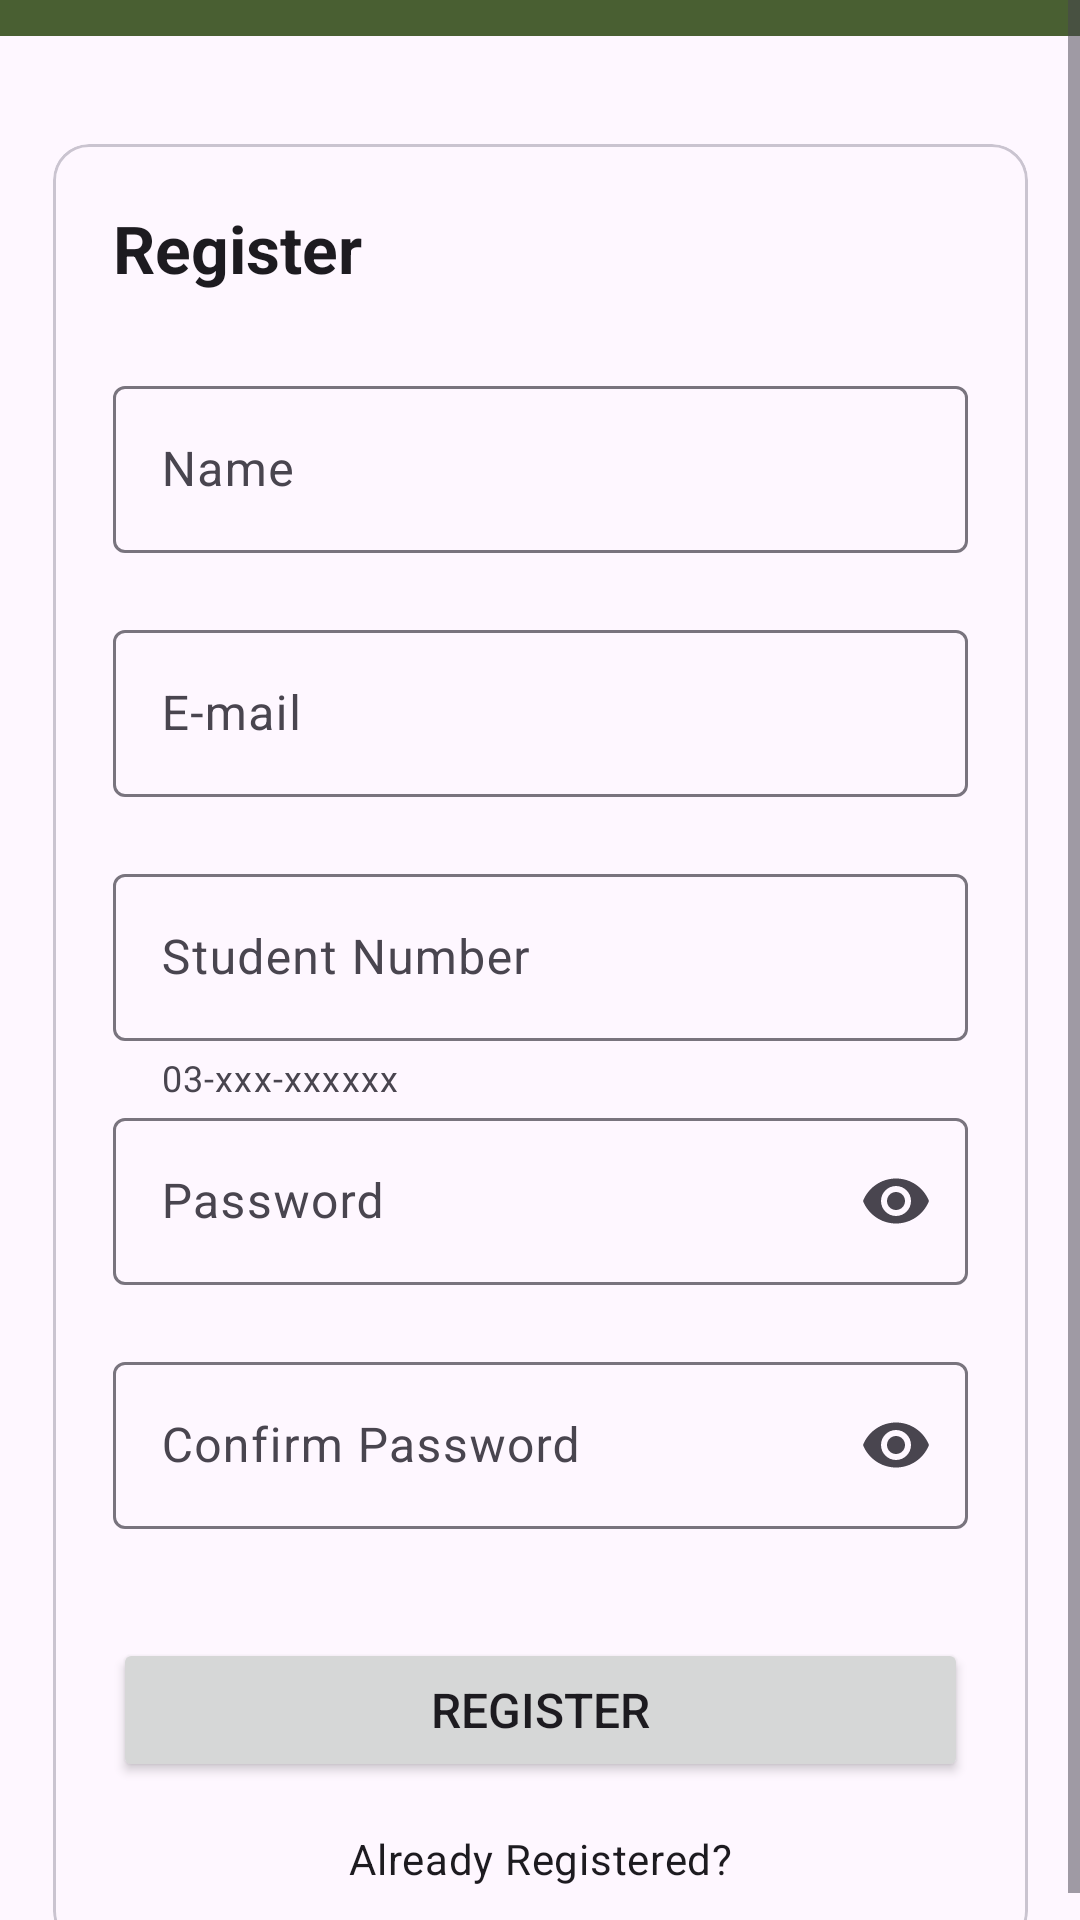

Write the Android layout XML for this screen, with the resource values it uses.
<!-- AndroidManifest.xml: application theme Theme.Material3.Light.NoActionBar -->
<!-- res/layout/fragment_register.xml -->
<?xml version="1.0" encoding="utf-8"?>
<ScrollView xmlns:android="http://schemas.android.com/apk/res/android"
    xmlns:app="http://schemas.android.com/apk/res-auto"
    xmlns:tools="http://schemas.android.com/tools"
    android:layout_width="match_parent"
    android:layout_height="match_parent"
    tools:context=".auth.RegisterFragment">

    <androidx.constraintlayout.widget.ConstraintLayout
        android:id="@+id/constraintLayout4"
        android:layout_width="match_parent"
        android:layout_height="wrap_content"
        app:layout_constraintEnd_toEndOf="parent"
        app:layout_constraintStart_toStartOf="parent"
        app:layout_constraintTop_toTopOf="parent">


        <View
            android:id="@+id/view"
            android:layout_width="match_parent"
            android:layout_height="12dp"
            android:layout_marginBottom="183dp"
            android:background="#495F32"
            app:layout_constraintEnd_toEndOf="parent"
            app:layout_constraintStart_toStartOf="parent"
            app:layout_constraintTop_toTopOf="parent" />

        <com.google.android.material.card.MaterialCardView
            android:id="@+id/materialCardView2"
            android:layout_width="wrap_content"
            android:layout_height="wrap_content"
            android:layout_marginTop="48dp"
            app:layout_constraintBottom_toBottomOf="parent"
            app:layout_constraintEnd_toEndOf="parent"
            app:layout_constraintStart_toStartOf="parent"
            app:layout_constraintTop_toTopOf="parent">

            <androidx.constraintlayout.widget.ConstraintLayout
                android:layout_width="match_parent"
                android:layout_height="wrap_content"
                android:padding="20dp">

                <TextView
                    android:id="@+id/textView7"
                    style="@style/TextAppearance.Material3.TitleLarge"
                    android:layout_width="wrap_content"
                    android:layout_height="wrap_content"
                    android:text="Register"
                    android:textStyle="bold"
                    app:layout_constraintStart_toStartOf="parent"
                    app:layout_constraintTop_toTopOf="parent" />


                <com.google.android.material.textfield.TextInputLayout
                    android:id="@+id/nameLayout"
                    android:layout_width="285dp"
                    android:layout_height="wrap_content"
                    android:layout_marginTop="26dp"
                    android:hint="Name"
                    app:endIconMode="clear_text"
                    app:errorEnabled="true"
                    app:errorIconDrawable="@null"
                    app:layout_constraintEnd_toEndOf="parent"
                    app:layout_constraintStart_toStartOf="parent"
                    app:layout_constraintTop_toBottomOf="@+id/textView7">

                    <com.google.android.material.textfield.TextInputEditText
                        android:id="@+id/etName"
                        android:layout_width="match_parent"
                        android:layout_height="match_parent"
                        android:digits="ABCDEFGHIJKLMNOPQRSTUVWXYZabcdefghijklmnopqrstuvwxyz' "
                        android:inputType="textPersonName"
                        android:maxLength="255"
                        android:singleLine="true" />

                </com.google.android.material.textfield.TextInputLayout>

                <com.google.android.material.textfield.TextInputLayout
                    android:id="@+id/emailLayout"
                    android:layout_width="285dp"
                    android:layout_height="wrap_content"
                    android:hint="E-mail"
                    app:endIconMode="clear_text"
                    app:errorEnabled="true"
                    app:errorIconDrawable="@null"
                    app:layout_constraintEnd_toEndOf="parent"
                    app:layout_constraintStart_toStartOf="parent"
                    app:layout_constraintTop_toBottomOf="@+id/nameLayout">

                    <com.google.android.material.textfield.TextInputEditText
                        android:id="@+id/etEmail"
                        android:layout_width="match_parent"
                        android:layout_height="match_parent"
                        android:digits="abcdefghijklmnopqrstuvwxyzABCDEFGHIJKLMNOPQRSTUVWXYZ0123456789.-_@"
                        android:inputType="textEmailAddress"
                        android:maxLength="255"
                        android:singleLine="true" />

                </com.google.android.material.textfield.TextInputLayout>


                <com.google.android.material.textfield.TextInputLayout
                    android:id="@+id/studentNumberLayout1"
                    android:layout_width="285dp"
                    android:layout_height="wrap_content"
                    android:hint="Student Number"
                    app:endIconMode="clear_text"
                    app:errorEnabled="true"
                    app:errorIconDrawable="@null"
                    app:helperText="03-xxx-xxxxxx"
                    app:layout_constraintEnd_toEndOf="@+id/emailLayout"
                    app:layout_constraintStart_toStartOf="@+id/emailLayout"
                    app:layout_constraintTop_toBottomOf="@+id/emailLayout">

                    <com.google.android.material.textfield.TextInputEditText
                        android:id="@+id/etstudentNumber1"
                        android:layout_width="match_parent"
                        android:layout_height="match_parent"
                        android:digits="1234567890-"
                        android:inputType="textPersonName"
                        android:maxLength="255"
                        android:singleLine="true" />

                </com.google.android.material.textfield.TextInputLayout>


                <com.google.android.material.textfield.TextInputLayout
                    android:id="@+id/passwordLayout"
                    android:layout_width="285dp"
                    android:layout_height="wrap_content"
                    android:hint="Password"
                    app:endIconMode="password_toggle"
                    app:errorEnabled="true"
                    app:errorIconDrawable="@null"
                    app:layout_constraintEnd_toEndOf="parent"
                    app:layout_constraintStart_toStartOf="parent"
                    app:layout_constraintTop_toBottomOf="@+id/studentNumberLayout1">

                    <com.google.android.material.textfield.TextInputEditText
                        android:id="@+id/etPassword"
                        android:layout_width="match_parent"
                        android:layout_height="match_parent"
                        android:inputType="textPassword"
                        android:maxLength="255"
                        tools:layout_editor_absoluteX="56dp"
                        tools:layout_editor_absoluteY="289dp" />

                </com.google.android.material.textfield.TextInputLayout>

                <com.google.android.material.textfield.TextInputLayout
                    android:id="@+id/confirmPasswordLayout"
                    android:layout_width="285dp"
                    android:layout_height="wrap_content"
                    android:hint="Confirm Password"
                    app:endIconMode="password_toggle"
                    app:errorEnabled="true"
                    app:errorIconDrawable="@null"
                    app:layout_constraintEnd_toEndOf="parent"
                    app:layout_constraintStart_toStartOf="parent"
                    app:layout_constraintTop_toBottomOf="@id/passwordLayout">

                    <com.google.android.material.textfield.TextInputEditText
                        android:id="@+id/etPasswordConfirmation"
                        android:layout_width="match_parent"
                        android:layout_height="match_parent"
                        android:inputType="textPassword"
                        android:maxLength="255"
                        tools:layout_editor_absoluteX="56dp"
                        tools:layout_editor_absoluteY="289dp" />

                </com.google.android.material.textfield.TextInputLayout>


                <Button
                    android:id="@+id/btnRegister"
                    android:layout_width="0dp"
                    android:layout_height="wrap_content"
                    android:layout_marginTop="16dp"
                    android:text="Register"
                    android:textSize="16sp"
                    app:layout_constraintEnd_toEndOf="@+id/confirmPasswordLayout"
                    app:layout_constraintStart_toStartOf="@+id/confirmPasswordLayout"
                    app:layout_constraintTop_toBottomOf="@+id/confirmPasswordLayout" />

                <TextView
                    android:id="@+id/tvAlreadyRegistered"
                    style="@style/TextAppearance.Material3.BodyMedium"
                    android:layout_width="wrap_content"
                    android:layout_height="wrap_content"
                    android:layout_marginTop="16dp"
                    android:text="Already Registered?"
                    app:layout_constraintEnd_toEndOf="parent"
                    app:layout_constraintStart_toStartOf="parent"
                    app:layout_constraintTop_toBottomOf="@+id/btnRegister" />

            </androidx.constraintlayout.widget.ConstraintLayout>
        </com.google.android.material.card.MaterialCardView>
    </androidx.constraintlayout.widget.ConstraintLayout>


</ScrollView>
<!-- resources referenced by this layout -->
<resources>

</resources>
